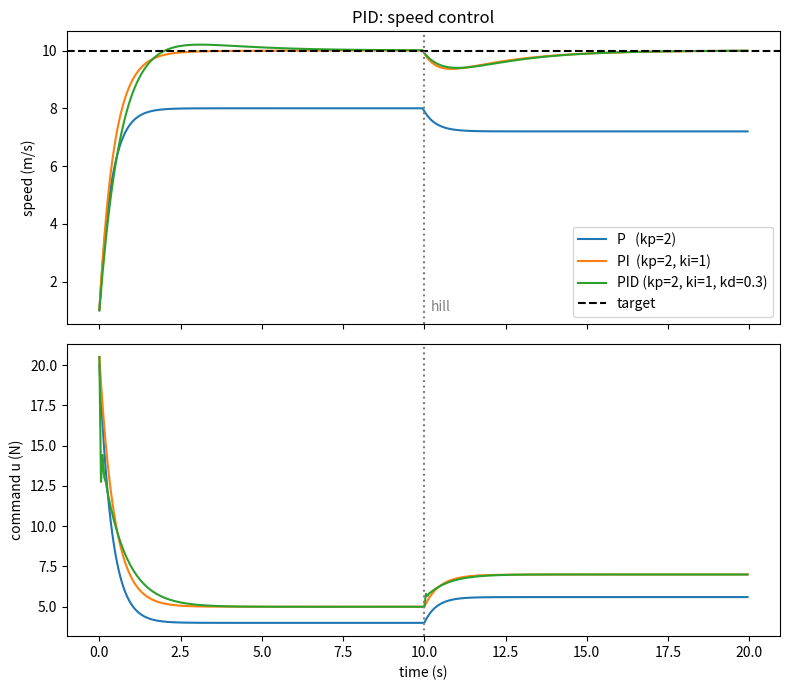

Write Python code to recreate this figure.
"""
PID (Proportional-Integral-Derivative) -- minimal, teaching-oriented version.

Idea: the controller looks at the ERROR (e = target - measurement) and computes a command u:
  - P (proportional): reacts to the error RIGHT NOW.     u_P = kp * e
  - I (integral):     reacts to the ACCUMULATED error.   u_I = ki * sum(e * dt)
  - D (derivative):   reacts to the error's TREND.       u_D = kd * (de/dt)
  u = u_P + u_I + u_D

Example: speed control of a car (cruise control).
  - The engine applies a force u.
  - Air drag slows the car proportionally to its speed.
  - At 10 s the car hits a HILL (disturbance) that slows it down even more.
Compares P, PI and PID to see what each term does.
"""

import numpy as np
import matplotlib.pyplot as plt

# ---------------------------------------------------------------
# 1. Scenario
# ---------------------------------------------------------------
target = 10.0        # desired speed (m/s)
v0 = 0.0             # initial speed (m/s)
dt = 0.05            # time step (s)
T = 20.0             # simulation duration (s)

mass = 1.0           # kg
drag = 0.5           # air drag coefficient (N per m/s)
t_hill = 10.0        # instant the hill starts (s)
hill_force = 2.0     # extra force against the car on the hill (N)


# ---------------------------------------------------------------
# 2. PID controller
#    Keeps the "memory" it needs: the integral and the previous error.
# ---------------------------------------------------------------
class PID:
    def __init__(self, kp, ki, kd):
        self.kp, self.ki, self.kd = kp, ki, kd
        self.integral = 0.0
        self.prev_error = None

    def compute(self, target, measurement, dt):
        error = target - measurement

        # P: proportional to the current error
        p = self.kp * error

        # I: sum of the error over time (removes steady-state error)
        self.integral += error * dt
        i = self.ki * self.integral

        # D: rate of change of the error (damps, avoids overshooting the target)
        if self.prev_error is None:
            d = 0.0
        else:
            d = self.kd * (error - self.prev_error) / dt
        self.prev_error = error

        return p + i + d


# ---------------------------------------------------------------
# 3. Car simulation: m * dv/dt = u - drag * v - disturbance
#    (Euler integration: v_{k+1} = v_k + dv/dt * dt)
# ---------------------------------------------------------------
def simulate(pid):
    t = np.arange(0.0, T, dt)
    v = v0
    speeds, commands = [], []

    for tk in t:
        u = pid.compute(target, v, dt)                      # controller decides
        disturbance = hill_force if tk >= t_hill else 0.0
        acceleration = (u - drag * v - disturbance) / mass  # car physics
        v = v + acceleration * dt
        speeds.append(v)
        commands.append(u)

    return t, np.array(speeds), np.array(commands)


if __name__ == "__main__":
    # ---------------------------------------------------------------
    # 4. Comparison: P only, PI and PID
    #    Note: with this time step (dt) and this mass, kd >= 1 makes the
    #    simulation unstable (the D term amplifies Euler's numerical noise).
    # ---------------------------------------------------------------
    controllers = {
        "P   (kp=2)":              PID(kp=2.0, ki=0.0, kd=0.0),
        "PI  (kp=2, ki=1)":        PID(kp=2.0, ki=1.0, kd=0.0),
        "PID (kp=2, ki=1, kd=0.3)": PID(kp=2.0, ki=1.0, kd=0.3),
    }

    fig, (ax1, ax2) = plt.subplots(2, 1, figsize=(8, 7), sharex=True)
    for name, pid in controllers.items():
        t, v, u = simulate(pid)
        final_error = target - v[-1]
        print(f"{name:<24} final speed = {v[-1]:.2f}  final error = {final_error:.2f}")
        ax1.plot(t, v, label=name)
        ax2.plot(t, u, label=name)

    ax1.axhline(target, color="k", ls="--", label="target")
    ax1.axvline(t_hill, color="gray", ls=":")
    ax1.text(t_hill + 0.2, 1, "hill", color="gray")
    ax1.set_ylabel("speed (m/s)")
    ax1.legend()
    ax1.set_title("PID: speed control")

    ax2.axvline(t_hill, color="gray", ls=":")
    ax2.set_ylabel("command u (N)")
    ax2.set_xlabel("time (s)")

    plt.tight_layout()
    plt.savefig("pid.png", dpi=120)
    plt.show()
